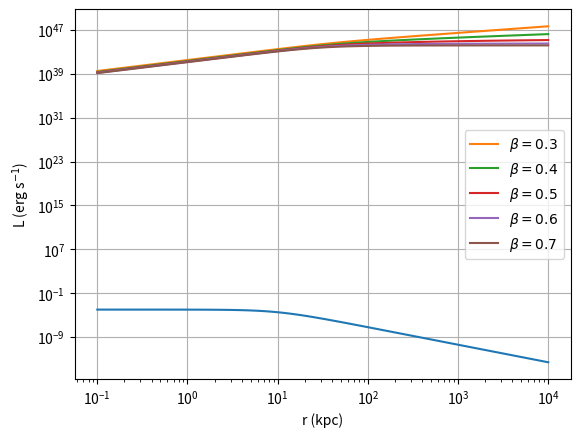

This chart was generated by the following Python code:
%matplotlib inline
import matplotlib.pyplot as plt
plt.rcParams['figure.dpi'] = 100
import numpy as np
from scipy.special import gamma

kpc = 3.0857E21
nc = 1E-2
beta = 0.7
rc = 10
rr = np.logspace(-1, 4, 100)

metallicity = 0.5
# X-ray 0.1~2.4keV metal cooling rate = 2.95E-23 erg cm^3 s^{-1}
#             primordial cooling rate = 7.86E-24 erg cm^3 s^{-1}
Lambda = 2.95E-23*metallicity + 7.86E-24


S = 2*nc**2*Lambda*np.sqrt(np.pi)/2*gamma(3*beta-0.5)/gamma(3*beta)*rc*kpc \
    *(1+(rr/rc)**2)**(-3*beta+0.5)
plt.plot(rr, S)
plt.xlabel('r (kpc)')
plt.ylabel(r'S (erg cm$^{-2}$ s$^{-1}$)')
plt.semilogx()
plt.semilogy()

def Lx(rr, rc, beta, nc, metallicity=0.5):
    Lambda = 2.95E-23*metallicity + 7.86E-24
    # X-ray 0.1~2.4keV metal cooling rate = 2.95E-23 erg cm^3 s^{-1}
    #             primordial cooling rate = 7.86E-24 erg cm^3 s^{-1}
    L = 2*np.pi*nc**2*(rc*kpc)**3*Lambda*np.sqrt(np.pi)/2*gamma(3*beta-0.5)/gamma(3*beta)
    if beta == 0.5:
        return L*np.log(1+(rr/rc)**2)
    else:
        return L*1/(1.5-3*beta)*((1+(rr/rc)**2)**(-3*beta+1.5)-1)
        

for beta in [0.3, 0.4, 0.5, 0.6, 0.7]:
    nc = 0.04
    rc = 26
    L = Lx(rr, rc, beta, nc)
    plt.plot(rr, L, label=r'$\beta=%.1f$' % beta)

plt.legend()
plt.semilogx()
plt.semilogy()
plt.xlabel('r (kpc)')
plt.ylabel(r'L (erg s$^{-1}$)')
plt.grid()

Lx(100, 100, 0.7, 1E-2)

